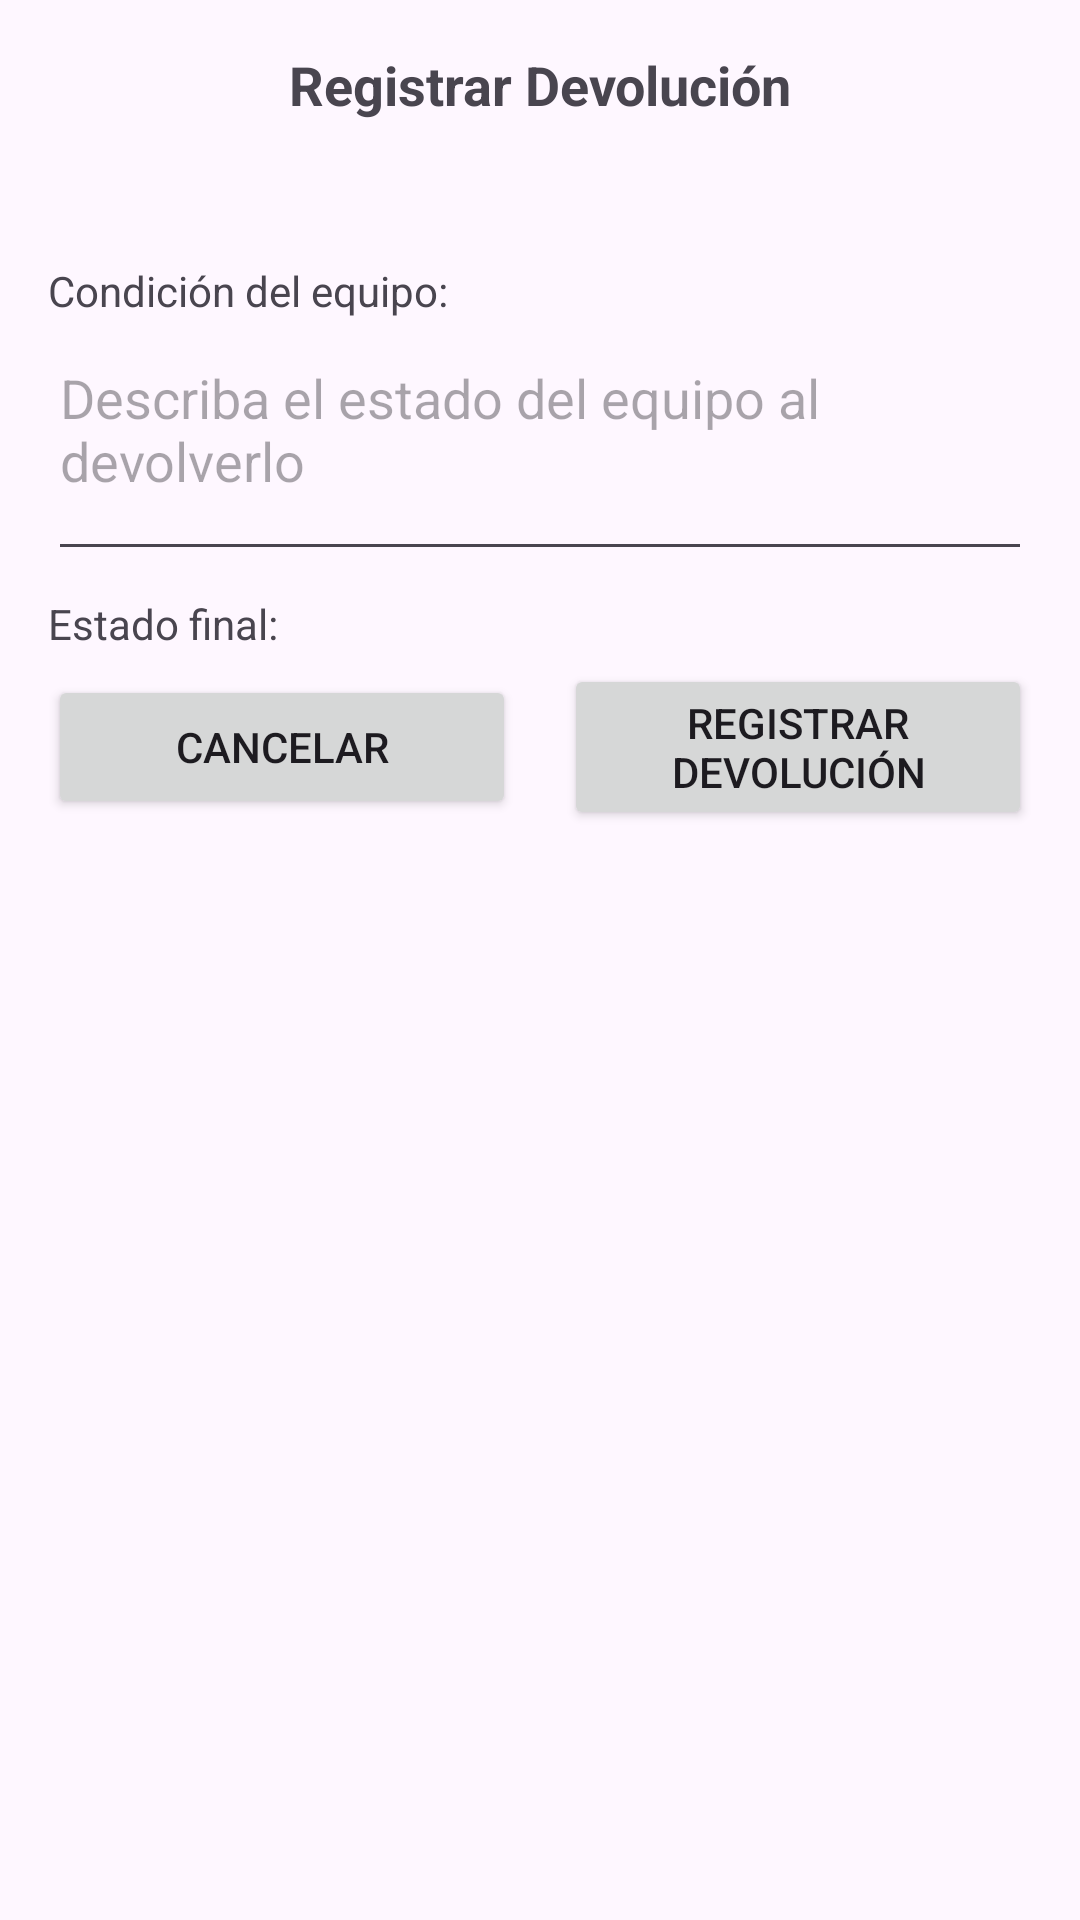

Reconstruct the res/layout file that produces this screen, plus the resources it refers to.
<!-- AndroidManifest.xml: application theme Theme.InventariosTareas -->
<!-- res/layout/dialog_devolucion.xml -->
<?xml version="1.0" encoding="utf-8"?>
<LinearLayout xmlns:android="http://schemas.android.com/apk/res/android"
    android:layout_width="match_parent"
    android:layout_height="wrap_content"
    android:orientation="vertical"
    android:padding="16dp">

    <TextView
        android:layout_width="match_parent"
        android:layout_height="wrap_content"
        android:text="Registrar Devolución"
        android:textSize="18sp"
        android:textStyle="bold"
        android:gravity="center"
        android:layout_marginBottom="16dp"/>

    <TextView
        android:id="@+id/tvEquipoDevolucion"
        android:layout_width="match_parent"
        android:layout_height="wrap_content"
        android:textSize="14sp"
        android:textStyle="bold"
        android:layout_marginBottom="12dp"/>

    <TextView
        android:layout_width="match_parent"
        android:layout_height="wrap_content"
        android:text="Condición del equipo:"
        android:textSize="14sp"
        android:layout_marginBottom="4dp"/>

    <EditText
        android:id="@+id/etCondicionEquipo"
        android:layout_width="match_parent"
        android:layout_height="80dp"
        android:gravity="top"
        android:hint="Describa el estado del equipo al devolverlo"
        android:inputType="textMultiLine"
        android:layout_marginBottom="8dp"/>

    <TextView
        android:layout_width="match_parent"
        android:layout_height="wrap_content"
        android:text="Estado final:"
        android:textSize="14sp"
        android:layout_marginBottom="4dp"/>

    <Spinner
        android:id="@+id/spinnerEstadoDevolucion"
        android:layout_width="match_parent"
        android:layout_height="wrap_content"
        android:visibility="gone"/> 

    <LinearLayout
        android:layout_width="match_parent"
        android:layout_height="wrap_content"
        android:orientation="horizontal"
        android:gravity="center">

        <Button
            android:id="@+id/btnCancelarDevolucion"
            android:layout_width="0dp"
            android:layout_height="wrap_content"
            android:layout_weight="1"
            android:text="Cancelar"
            android:layout_marginEnd="8dp"/>

        <Button
            android:id="@+id/btnConfirmarDevolucion"
            android:layout_width="0dp"
            android:layout_height="wrap_content"
            android:layout_weight="1"
            android:text="Registrar Devolución"
            android:layout_marginStart="8dp"/>

    </LinearLayout>

</LinearLayout>
<!-- resources referenced by this layout -->
<resources>
  <style name="Theme.InventariosTareas" parent="Base.Theme.InventariosTareas" />
  <style name="Base.Theme.InventariosTareas" parent="Theme.Material3.DayNight.NoActionBar">
          
          
      </style>
</resources>
